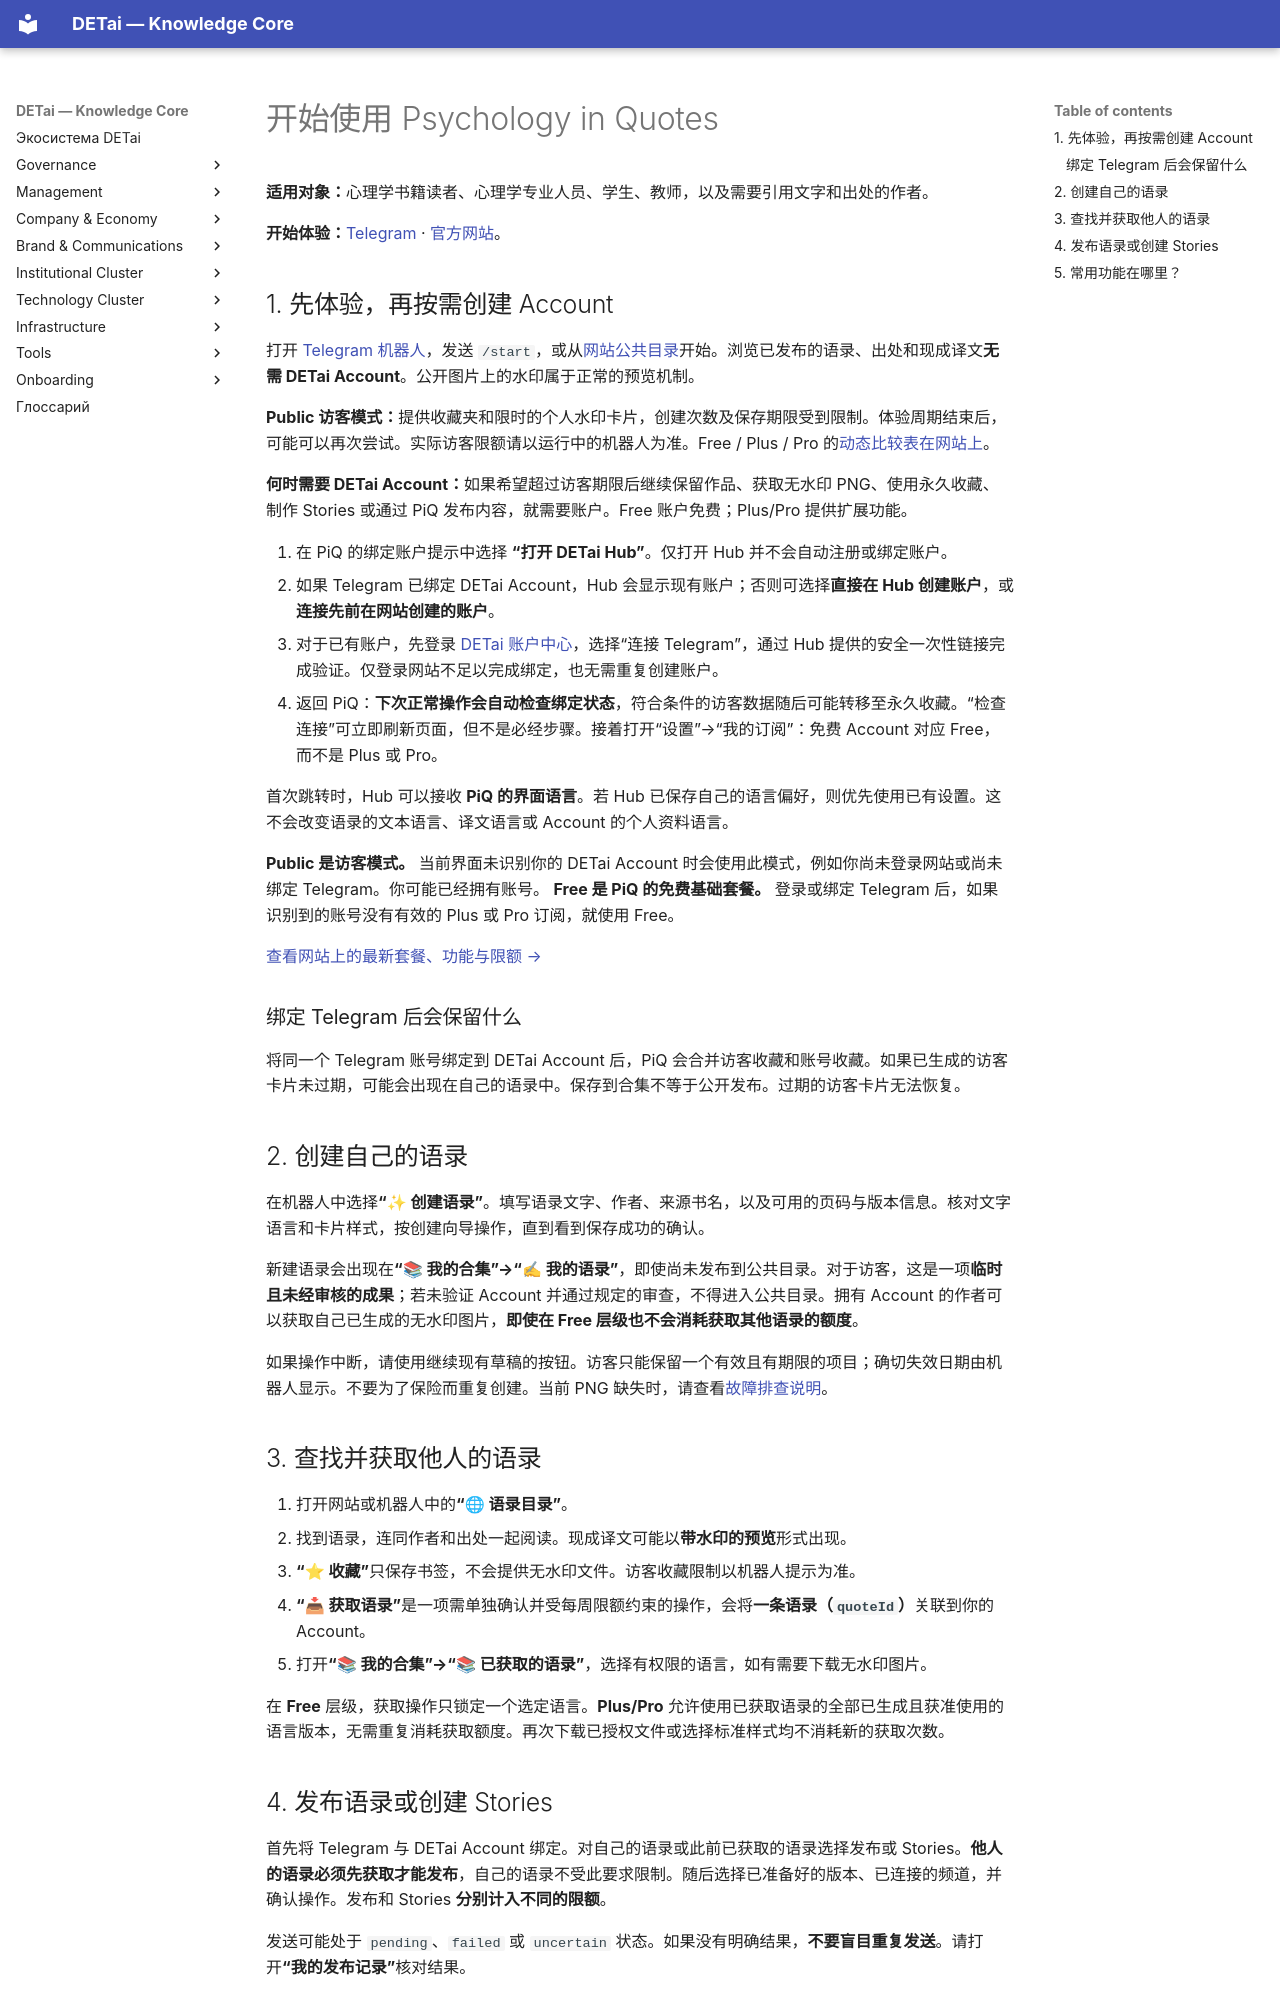

repository: DETai-org/Knowledge_substrate · page: zh/technology/platform/psychology-in-quotes/getting-started/index.html · generator: mkdocs

---
title: "Psychology in Quotes — 入门指南"
description: "了解 PiQ、绑定 Telegram、创建、获取并发布语录的步骤。"
lang: zh
translation_of: /ru/technology/platform/psychology-in-quotes/getting-started/
---

# 开始使用 Psychology in Quotes

**适用对象：**心理学书籍读者、心理学专业人员、学生、教师，以及需要引用文字和出处的作者。

**开始体验：**[Telegram](https://t.me/DET_psy_in_quotes_bot) · [官方网站](https://detai-x.com/zh/technology/platform/psychology-in-quotes)。

## 1. 先体验，再按需创建 Account

打开 [Telegram 机器人](https://t.me/DET_psy_in_quotes_bot)，发送 `/start`，或从[网站公共目录](https://detai-x.com/zh/technology/platform/psychology-in-quotes)开始。浏览已发布的语录、出处和现成译文**无需 DETai Account**。公开图片上的水印属于正常的预览机制。

**Public 访客模式：**提供收藏夹和限时的个人水印卡片，创建次数及保存期限受到限制。体验周期结束后，可能可以再次尝试。实际访客限额请以运行中的机器人为准。Free / Plus / Pro 的[动态比较表在网站上](https://detai-x.com/zh/technology/platform/psychology-in-quotes#piq-plans)。

**何时需要 DETai Account：**如果希望超过访客期限后继续保留作品、获取无水印 PNG、使用永久收藏、制作 Stories 或通过 PiQ 发布内容，就需要账户。Free 账户免费；Plus/Pro 提供扩展功能。

1. 在 PiQ 的绑定账户提示中选择 **“打开 DETai Hub”**。仅打开 Hub 并不会自动注册或绑定账户。
2. 如果 Telegram 已绑定 DETai Account，Hub 会显示现有账户；否则可选择**直接在 Hub 创建账户**，或**连接先前在网站创建的账户**。
3. 对于已有账户，先登录 [DETai 账户中心](https://detai-x.com/zh/account)，选择“连接 Telegram”，通过 Hub 提供的安全一次性链接完成验证。仅登录网站不足以完成绑定，也无需重复创建账户。
4. 返回 PiQ：**下次正常操作会自动检查绑定状态**，符合条件的访客数据随后可能转移至永久收藏。“检查连接”可立即刷新页面，但不是必经步骤。接着打开“设置”→“我的订阅”：免费 Account 对应 Free，而不是 Plus 或 Pro。

首次跳转时，Hub 可以接收 **PiQ 的界面语言**。若 Hub 已保存自己的语言偏好，则优先使用已有设置。这不会改变语录的文本语言、译文语言或 Account 的个人资料语言。

**Public 是访客模式。** 当前界面未识别你的 DETai Account 时会使用此模式，例如你尚未登录网站或尚未绑定 Telegram。你可能已经拥有账号。 **Free 是 PiQ 的免费基础套餐。** 登录或绑定 Telegram 后，如果识别到的账号没有有效的 Plus 或 Pro 订阅，就使用 Free。

[查看网站上的最新套餐、功能与限额 →](https://detai-x.com/zh/technology/platform/psychology-in-quotes#piq-plans)

### 绑定 Telegram 后会保留什么 {#guest-transfer}

将同一个 Telegram 账号绑定到 DETai Account 后，PiQ 会合并访客收藏和账号收藏。如果已生成的访客卡片未过期，可能会出现在自己的语录中。保存到合集不等于公开发布。过期的访客卡片无法恢复。

## 2. 创建自己的语录

在机器人中选择**“✨ 创建语录”**。填写语录文字、作者、来源书名，以及可用的页码与版本信息。核对文字语言和卡片样式，按创建向导操作，直到看到保存成功的确认。

新建语录会出现在**“📚 我的合集”→“✍ 我的语录”**，即使尚未发布到公共目录。对于访客，这是一项**临时且未经审核的成果**；若未验证 Account 并通过规定的审查，不得进入公共目录。拥有 Account 的作者可以获取自己已生成的无水印图片，**即使在 Free 层级也不会消耗获取其他语录的额度**。

如果操作中断，请使用继续现有草稿的按钮。访客只能保留一个有效且有期限的项目；确切失效日期由机器人显示。不要为了保险而重复创建。当前 PNG 缺失时，请查看[故障排查说明](help-and-troubleshooting.md#piq-image-not-ready)。

## 3. 查找并获取他人的语录

1. 打开网站或机器人中的**“🌐 语录目录”**。
2. 找到语录，连同作者和出处一起阅读。现成译文可能以**带水印的预览**形式出现。
3. **“⭐ 收藏”**只保存书签，不会提供无水印文件。访客收藏限制以机器人提示为准。
4. **“📥 获取语录”**是一项需单独确认并受每周限额约束的操作，会将**一条语录（`quoteId`）**关联到你的 Account。
5. 打开**“📚 我的合集”→“📚 已获取的语录”**，选择有权限的语言，如有需要下载无水印图片。

在 **Free** 层级，获取操作只锁定一个选定语言。**Plus/Pro** 允许使用已获取语录的全部已生成且获准使用的语言版本，无需重复消耗获取额度。再次下载已授权文件或选择标准样式均不消耗新的获取次数。
